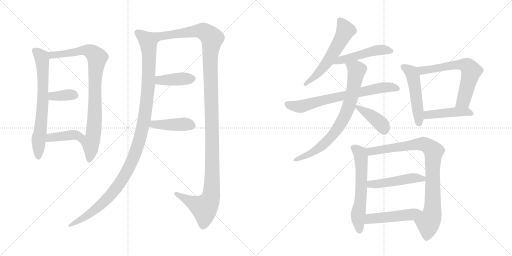
t = 0.00 s
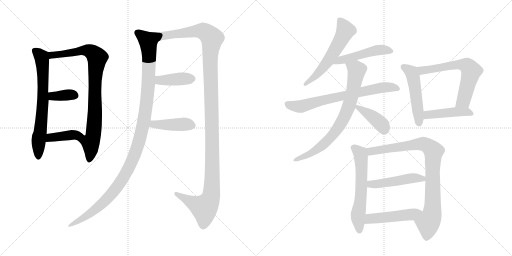
t = 3.04 s
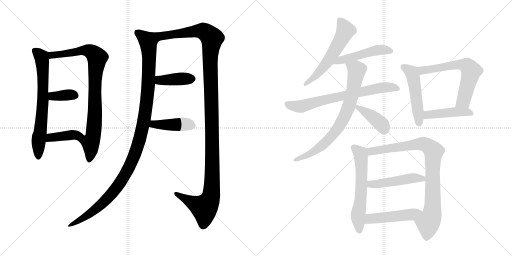
t = 6.08 s
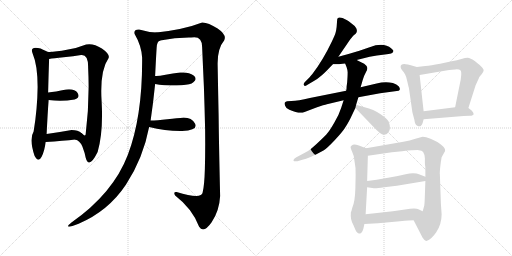
t = 9.12 s
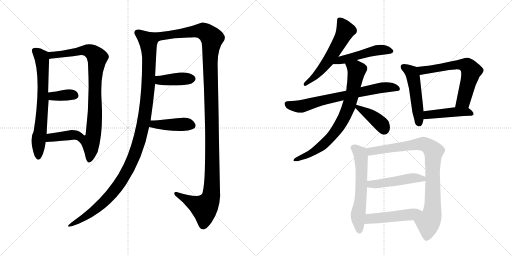
t = 12.16 s
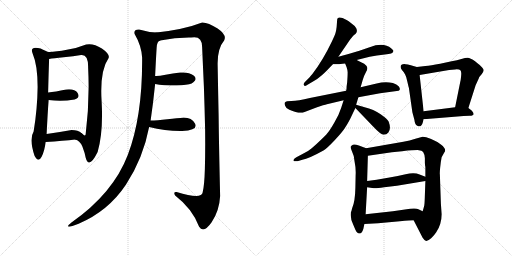
t = 15.20 s

The animated SVG that drew these frames (rendered in a browser with its animation timeline set to each time). Animation: 20 CSS @keyframes rules; one cycle of 15.20 s.

<svg version="1.1" viewBox="0 0 2048 1024" xmlns="http://www.w3.org/2000/svg">
  <g stroke="lightgray" stroke-dasharray="1,1" stroke-width="1" transform="scale(4, 4)">
    <line x1="0" y1="0" x2="256" y2="256"></line>
    <line x1="256" y1="0" x2="0" y2="256"></line>
    <line x1="128" y1="0" x2="128" y2="256"></line>
    <line x1="0" y1="128" x2="256" y2="128"></line>
    <line x1="256" y1="0" x2="512" y2="256"></line>
    <line x1="512" y1="0" x2="256" y2="256"></line>
    <line x1="384" y1="0" x2="384" y2="256"></line>
    <line x1="256" y1="128" x2="512" y2="128"></line>
  </g>
<g transform="scale(1, -1) translate(0, -850)">
   <style type="text/css">
    @keyframes keyframes0 {
      from {
       stroke: black;
       stroke-dashoffset: 690;
       stroke-width: 128;
       }
       69% {
       animation-timing-function: step-end;
       stroke: black;
       stroke-dashoffset: 0;
       stroke-width: 128;
       }
       to {
       stroke: black;
       stroke-width: 1024;
       }
       }
       #make-me-a-hanzi-animation-0 {
         animation: keyframes0 0.811523s both;
         animation-delay: 0.000000s;
         animation-timing-function: linear;
       }
    @keyframes keyframes1 {
      from {
       stroke: black;
       stroke-dashoffset: 864;
       stroke-width: 128;
       }
       74% {
       animation-timing-function: step-end;
       stroke: black;
       stroke-dashoffset: 0;
       stroke-width: 128;
       }
       to {
       stroke: black;
       stroke-width: 1024;
       }
       }
       #make-me-a-hanzi-animation-1 {
         animation: keyframes1 0.953125s both;
         animation-delay: 0.811523s;
         animation-timing-function: linear;
       }
    @keyframes keyframes2 {
      from {
       stroke: black;
       stroke-dashoffset: 358;
       stroke-width: 128;
       }
       54% {
       animation-timing-function: step-end;
       stroke: black;
       stroke-dashoffset: 0;
       stroke-width: 128;
       }
       to {
       stroke: black;
       stroke-width: 1024;
       }
       }
       #make-me-a-hanzi-animation-2 {
         animation: keyframes2 0.541341s both;
         animation-delay: 1.764648s;
         animation-timing-function: linear;
       }
    @keyframes keyframes3 {
      from {
       stroke: black;
       stroke-dashoffset: 390;
       stroke-width: 128;
       }
       56% {
       animation-timing-function: step-end;
       stroke: black;
       stroke-dashoffset: 0;
       stroke-width: 128;
       }
       to {
       stroke: black;
       stroke-width: 1024;
       }
       }
       #make-me-a-hanzi-animation-3 {
         animation: keyframes3 0.567383s both;
         animation-delay: 2.305989s;
         animation-timing-function: linear;
       }
    @keyframes keyframes4 {
      from {
       stroke: black;
       stroke-dashoffset: 1143;
       stroke-width: 128;
       }
       79% {
       animation-timing-function: step-end;
       stroke: black;
       stroke-dashoffset: 0;
       stroke-width: 128;
       }
       to {
       stroke: black;
       stroke-width: 1024;
       }
       }
       #make-me-a-hanzi-animation-4 {
         animation: keyframes4 1.180176s both;
         animation-delay: 2.873372s;
         animation-timing-function: linear;
       }
    @keyframes keyframes5 {
      from {
       stroke: black;
       stroke-dashoffset: 1286;
       stroke-width: 128;
       }
       81% {
       animation-timing-function: step-end;
       stroke: black;
       stroke-dashoffset: 0;
       stroke-width: 128;
       }
       to {
       stroke: black;
       stroke-width: 1024;
       }
       }
       #make-me-a-hanzi-animation-5 {
         animation: keyframes5 1.296549s both;
         animation-delay: 4.053548s;
         animation-timing-function: linear;
       }
    @keyframes keyframes6 {
      from {
       stroke: black;
       stroke-dashoffset: 403;
       stroke-width: 128;
       }
       57% {
       animation-timing-function: step-end;
       stroke: black;
       stroke-dashoffset: 0;
       stroke-width: 128;
       }
       to {
       stroke: black;
       stroke-width: 1024;
       }
       }
       #make-me-a-hanzi-animation-6 {
         animation: keyframes6 0.577962s both;
         animation-delay: 5.350097s;
         animation-timing-function: linear;
       }
    @keyframes keyframes7 {
      from {
       stroke: black;
       stroke-dashoffset: 423;
       stroke-width: 128;
       }
       58% {
       animation-timing-function: step-end;
       stroke: black;
       stroke-dashoffset: 0;
       stroke-width: 128;
       }
       to {
       stroke: black;
       stroke-width: 1024;
       }
       }
       #make-me-a-hanzi-animation-7 {
         animation: keyframes7 0.594238s both;
         animation-delay: 5.928059s;
         animation-timing-function: linear;
       }
    @keyframes keyframes8 {
      from {
       stroke: black;
       stroke-dashoffset: 574;
       stroke-width: 128;
       }
       65% {
       animation-timing-function: step-end;
       stroke: black;
       stroke-dashoffset: 0;
       stroke-width: 128;
       }
       to {
       stroke: black;
       stroke-width: 1024;
       }
       }
       #make-me-a-hanzi-animation-8 {
         animation: keyframes8 0.717122s both;
         animation-delay: 6.522297s;
         animation-timing-function: linear;
       }
    @keyframes keyframes9 {
      from {
       stroke: black;
       stroke-dashoffset: 492;
       stroke-width: 128;
       }
       62% {
       animation-timing-function: step-end;
       stroke: black;
       stroke-dashoffset: 0;
       stroke-width: 128;
       }
       to {
       stroke: black;
       stroke-width: 1024;
       }
       }
       #make-me-a-hanzi-animation-9 {
         animation: keyframes9 0.650391s both;
         animation-delay: 7.239419s;
         animation-timing-function: linear;
       }
    @keyframes keyframes10 {
      from {
       stroke: black;
       stroke-dashoffset: 708;
       stroke-width: 128;
       }
       70% {
       animation-timing-function: step-end;
       stroke: black;
       stroke-dashoffset: 0;
       stroke-width: 128;
       }
       to {
       stroke: black;
       stroke-width: 1024;
       }
       }
       #make-me-a-hanzi-animation-10 {
         animation: keyframes10 0.826172s both;
         animation-delay: 7.889810s;
         animation-timing-function: linear;
       }
    @keyframes keyframes11 {
      from {
       stroke: black;
       stroke-dashoffset: 762;
       stroke-width: 128;
       }
       71% {
       animation-timing-function: step-end;
       stroke: black;
       stroke-dashoffset: 0;
       stroke-width: 128;
       }
       to {
       stroke: black;
       stroke-width: 1024;
       }
       }
       #make-me-a-hanzi-animation-11 {
         animation: keyframes11 0.870117s both;
         animation-delay: 8.715982s;
         animation-timing-function: linear;
       }
    @keyframes keyframes12 {
      from {
       stroke: black;
       stroke-dashoffset: 403;
       stroke-width: 128;
       }
       57% {
       animation-timing-function: step-end;
       stroke: black;
       stroke-dashoffset: 0;
       stroke-width: 128;
       }
       to {
       stroke: black;
       stroke-width: 1024;
       }
       }
       #make-me-a-hanzi-animation-12 {
         animation: keyframes12 0.577962s both;
         animation-delay: 9.586099s;
         animation-timing-function: linear;
       }
    @keyframes keyframes13 {
      from {
       stroke: black;
       stroke-dashoffset: 496;
       stroke-width: 128;
       }
       62% {
       animation-timing-function: step-end;
       stroke: black;
       stroke-dashoffset: 0;
       stroke-width: 128;
       }
       to {
       stroke: black;
       stroke-width: 1024;
       }
       }
       #make-me-a-hanzi-animation-13 {
         animation: keyframes13 0.653646s both;
         animation-delay: 10.164061s;
         animation-timing-function: linear;
       }
    @keyframes keyframes14 {
      from {
       stroke: black;
       stroke-dashoffset: 638;
       stroke-width: 128;
       }
       67% {
       animation-timing-function: step-end;
       stroke: black;
       stroke-dashoffset: 0;
       stroke-width: 128;
       }
       to {
       stroke: black;
       stroke-width: 1024;
       }
       }
       #make-me-a-hanzi-animation-14 {
         animation: keyframes14 0.769206s both;
         animation-delay: 10.817707s;
         animation-timing-function: linear;
       }
    @keyframes keyframes15 {
      from {
       stroke: black;
       stroke-dashoffset: 451;
       stroke-width: 128;
       }
       59% {
       animation-timing-function: step-end;
       stroke: black;
       stroke-dashoffset: 0;
       stroke-width: 128;
       }
       to {
       stroke: black;
       stroke-width: 1024;
       }
       }
       #make-me-a-hanzi-animation-15 {
         animation: keyframes15 0.617025s both;
         animation-delay: 11.586913s;
         animation-timing-function: linear;
       }
    @keyframes keyframes16 {
      from {
       stroke: black;
       stroke-dashoffset: 603;
       stroke-width: 128;
       }
       66% {
       animation-timing-function: step-end;
       stroke: black;
       stroke-dashoffset: 0;
       stroke-width: 128;
       }
       to {
       stroke: black;
       stroke-width: 1024;
       }
       }
       #make-me-a-hanzi-animation-16 {
         animation: keyframes16 0.740723s both;
         animation-delay: 12.203938s;
         animation-timing-function: linear;
       }
    @keyframes keyframes17 {
      from {
       stroke: black;
       stroke-dashoffset: 884;
       stroke-width: 128;
       }
       74% {
       animation-timing-function: step-end;
       stroke: black;
       stroke-dashoffset: 0;
       stroke-width: 128;
       }
       to {
       stroke: black;
       stroke-width: 1024;
       }
       }
       #make-me-a-hanzi-animation-17 {
         animation: keyframes17 0.969401s both;
         animation-delay: 12.944661s;
         animation-timing-function: linear;
       }
    @keyframes keyframes18 {
      from {
       stroke: black;
       stroke-dashoffset: 480;
       stroke-width: 128;
       }
       61% {
       animation-timing-function: step-end;
       stroke: black;
       stroke-dashoffset: 0;
       stroke-width: 128;
       }
       to {
       stroke: black;
       stroke-width: 1024;
       }
       }
       #make-me-a-hanzi-animation-18 {
         animation: keyframes18 0.640625s both;
         animation-delay: 13.914062s;
         animation-timing-function: linear;
       }
    @keyframes keyframes19 {
      from {
       stroke: black;
       stroke-dashoffset: 484;
       stroke-width: 128;
       }
       61% {
       animation-timing-function: step-end;
       stroke: black;
       stroke-dashoffset: 0;
       stroke-width: 128;
       }
       to {
       stroke: black;
       stroke-width: 1024;
       }
       }
       #make-me-a-hanzi-animation-19 {
         animation: keyframes19 0.643880s both;
         animation-delay: 14.554687s;
         animation-timing-function: linear;
       }
</style>
<path d="M 130.5 636.0 Q 150.5 589.0 150.5 502.0 Q 149.5 414.0 134.5 324.0 Q 115.5 294.0 138.5 226.0 Q 153.5 198.0 166.5 223.0 Q 178.5 247.0 182.5 282.0 L 186.5 314.0 Q 190.5 397.0 194.5 450.0 L 192.5 480.0 Q 194.5 560.0 196.5 614.0 C 197.5 642.0 197.5 642.0 196.5 642.0 Q 194.5 640.0 181.5 647.0 Q 168.5 653.0 162.5 656.0 Q 117.5 667.0 130.5 636.0 Z" fill="lightgray"></path> 
<path d="M 300.5 292.0 Q 318.5 289.0 329.5 264.0 Q 339.5 238.0 342.5 220.0 Q 355.5 171.0 390.5 242.0 Q 413.5 321.0 406.5 444.0 Q 398.5 566.0 434.5 618.0 Q 440.5 633.0 407.5 656.0 Q 373.5 678.0 344.5 672.0 Q 310.5 658.0 267.5 651.0 Q 224.5 643.0 196.5 642.0 C 166.5 640.0 166.5 610.0 196.5 614.0 Q 213.5 617.0 254.5 621.0 Q 294.5 625.0 324.5 630.0 Q 353.5 633.0 352.5 580.0 Q 359.5 446.0 342.5 312.0 Q 339.5 303.0 326.5 317.0 C 297.5 325.0 274.5 307.0 300.5 292.0 Z" fill="lightgray"></path> 
<path d="M 194.5 450.0 Q 246.5 443.0 298.5 452.0 Q 321.5 460.0 310.5 478.0 Q 298.5 496.0 264.5 492.0 Q 220.5 483.0 192.5 480.0 C 162.5 477.0 164.5 454.0 194.5 450.0 Z" fill="lightgray"></path> 
<path d="M 182.5 282.0 Q 254.5 287.0 300.5 292.0 C 330.5 295.0 348.5 297.0 326.5 317.0 Q 312.5 330.0 286.5 330.0 Q 230.5 320.0 186.5 314.0 C 156.5 310.0 152.5 280.0 182.5 282.0 Z" fill="lightgray"></path> 
<path d="M 626.5 720.0 Q 592.5 721.0 556.5 732.0 Q 533.5 733.0 538.5 714.0 Q 565.5 668.0 568.5 620.0 Q 570.5 386.0 511.5 231.0 Q 452.5 76.0 284.5 -41.0 Q 249.5 -70.0 314.5 -45.0 Q 433.5 6.0 503.5 111.0 Q 572.5 216.0 596.5 342.0 L 602.5 368.0 Q 612.5 436.0 620.5 514.0 L 620.5 546.0 Q 624.5 629.0 626.5 658.0 Q 627.5 686.0 640.5 688.0 C 655.5 714.0 656.5 717.0 626.5 720.0 Z" fill="lightgray"></path> 
<path d="M 870.5 592.0 Q 869.5 656.0 896.5 688.0 Q 908.5 710.0 870.5 736.0 Q 831.5 761.0 808.5 760.0 Q 736.5 732.0 626.5 720.0 C 596.5 716.0 610.5 683.0 640.5 688.0 Q 703.5 701.0 764.5 700.0 Q 808.5 709.0 808.5 662.0 Q 811.5 593.0 815.5 506.0 Q 818.5 418.0 820.5 330.0 Q 821.5 242.0 819.5 175.0 Q 817.5 107.0 810.5 80.0 Q 806.5 52.0 706.5 82.0 Q 691.5 84.0 700.5 68.0 Q 769.5 15.0 796.5 -57.0 Q 814.5 -85.0 846.5 -39.0 Q 877.5 7.0 880.5 66.0 Q 875.5 288.0 874.5 386.0 Q 872.5 483.0 870.5 592.0 Z" fill="lightgray"></path> 
<path d="M 620.5 514.0 Q 652.5 508.0 706.5 508.0 Q 749.5 510.0 766.5 516.0 Q 793.5 533.0 774.5 548.0 Q 755.5 563.0 720.5 560.0 Q 691.5 556.0 662.5 551.0 Q 633.5 545.0 620.5 546.0 C 590.5 547.0 590.5 519.0 620.5 514.0 Z" fill="lightgray"></path> 
<path d="M 596.5 342.0 Q 663.5 325.0 728.5 326.0 Q 793.5 329.0 780.5 355.0 Q 767.5 380.0 734.5 380.0 Q 710.5 377.0 669.5 373.0 Q 627.5 368.0 602.5 368.0 C 572.5 368.0 567.5 349.0 596.5 342.0 Z" fill="lightgray"></path> 
<path d="M 1353.5 623.5 L 1400.5 692.5 Q 1413.5 708.5 1417.5 711.5 Q 1421.5 713.5 1425.5 719.5 Q 1429.5 725.5 1425.5 736.5 Q 1421.5 746.5 1407.5 755.5 Q 1392.5 767.5 1386.5 770.5 Q 1348.5 790.5 1348.5 769.5 L 1346.5 742.5 Q 1343.5 717.5 1337.5 706.5 L 1327.5 684.5 Q 1290.5 607.5 1249.5 554.5 Q 1239.5 543.5 1238.5 541.5 L 1222.5 525.5 Q 1212.5 515.5 1214.5 511.5 Q 1216.5 507.5 1219.5 506.5 Q 1222.5 505.5 1233.5 513.5 L 1260.5 529.5 Q 1280.5 541.5 1306.5 567.5 L 1331.5 593.5 L 1353.5 623.5 Z" fill="lightgray"></path> 
<path d="M 1331.5 593.5 L 1352.5 593.5 Q 1358.5 593.5 1380.5 596.5 L 1426.5 610.5 L 1478.5 623.5 Q 1506.5 629.5 1539.5 632.5 Q 1572.5 634.5 1573.5 645.5 Q 1575.5 648.5 1565.5 656.5 Q 1534.5 682.5 1478.5 661.5 L 1437.5 647.5 Q 1395.5 634.5 1353.5 623.5 C 1324.5 615.5 1301.5 593.5 1331.5 593.5 Z" fill="lightgray"></path> 
<path d="M 1384.5 487.5 L 1239.5 458.5 Q 1192.5 447.5 1165.5 446.5 L 1148.5 445.5 Q 1142.5 443.5 1139.5 440.5 Q 1136.5 436.5 1140.5 427.5 Q 1143.5 416.5 1157.5 411.5 Q 1189.5 396.5 1210.5 399.5 L 1265.5 420.5 Q 1297.5 431.5 1307.5 433.5 L 1374.5 449.5 L 1433.5 461.5 L 1520.5 477.5 L 1594.5 487.5 Q 1604.5 492.5 1594.5 505.5 Q 1587.5 513.5 1571.5 518.5 Q 1539.5 524.5 1506.5 516.5 L 1442.5 501.5 L 1384.5 487.5 Z" fill="lightgray"></path> 
<path d="M 1380.5 596.5 L 1386.5 581.5 Q 1391.5 567.5 1390.5 556.5 Q 1390.5 545.5 1388.5 519.5 L 1386.5 505.5 Q 1386.5 493.5 1384.5 487.5 L 1374.5 449.5 L 1364.5 418.5 Q 1356.5 392.5 1337.5 360.5 Q 1319.5 328.5 1304.5 311.5 Q 1246.5 253.5 1226.5 243.5 Q 1206.5 233.5 1200.5 229.5 L 1185.5 221.5 Q 1176.5 216.5 1174.5 211.5 Q 1172.5 206.5 1176.5 205.5 Q 1180.5 204.5 1189.5 205.5 L 1209.5 211.5 Q 1234.5 215.5 1295.5 249.5 Q 1309.5 258.5 1339.5 290.5 Q 1369.5 322.5 1379.5 338.5 Q 1389.5 353.5 1400.5 374.5 L 1421.5 418.5 L 1424.5 431.5 L 1433.5 461.5 L 1442.5 501.5 L 1450.5 529.5 Q 1456.5 549.5 1464.5 563.5 Q 1473.5 577.5 1465.5 587.5 Q 1457.5 596.5 1446.5 600.5 L 1426.5 610.5 C 1399.5 623.5 1369.5 624.5 1380.5 596.5 Z" fill="lightgray"></path> 
<path d="M 1421.5 418.5 L 1492.5 344.5 Q 1523.5 311.5 1534.5 311.5 Q 1546.5 311.5 1553.5 320.5 Q 1565.5 335.5 1554.5 364.5 Q 1550.5 373.5 1522.5 393.5 Q 1494.5 413.5 1458.5 421.5 L 1424.5 431.5 C 1402.5 437.5 1402.5 437.5 1421.5 418.5 Z" fill="lightgray"></path> 
<path d="M 1602.5 582.5 Q 1602.5 577.5 1608.5 569.5 Q 1617.5 560.5 1620.5 552.5 Q 1625.5 544.5 1629.5 523.5 Q 1634.5 501.5 1635.5 499.5 L 1649.5 401.5 L 1657.5 371.5 Q 1659.5 353.5 1667.5 348.5 Q 1683.5 337.5 1690.5 358.5 L 1694.5 373.5 L 1694.5 405.5 L 1678.5 550.5 C 1675.5 580.5 1675.5 580.5 1667.5 582.5 L 1646.5 588.5 Q 1643.5 590.5 1622.5 593.5 Q 1602.5 595.5 1602.5 582.5 Z" fill="lightgray"></path> 
<path d="M 1873.5 418.5 L 1902.5 509.5 L 1914.5 535.5 Q 1916.5 543.5 1926.5 553.5 Q 1934.5 563.5 1934.5 568.5 Q 1935.5 572.5 1928.5 580.5 Q 1922.5 588.5 1901.5 604.5 Q 1880.5 619.5 1870.5 619.5 Q 1861.5 619.5 1845.5 614.5 Q 1829.5 609.5 1806.5 605.5 L 1760.5 595.5 Q 1722.5 588.5 1701.5 586.5 L 1667.5 582.5 C 1637.5 578.5 1648.5 545.5 1678.5 550.5 L 1796.5 570.5 L 1820.5 572.5 Q 1837.5 573.5 1841.5 569.5 Q 1846.5 564.5 1844.5 546.5 Q 1842.5 527.5 1841.5 525.5 L 1820.5 421.5 C 1814.5 392.5 1864.5 389.5 1873.5 418.5 Z" fill="lightgray"></path> 
<path d="M 1694.5 373.5 L 1854.5 386.5 Q 1863.5 387.5 1878.5 387.5 Q 1894.5 387.5 1894.5 394.5 Q 1894.5 400.5 1886.5 408.5 L 1873.5 418.5 C 1862.5 426.5 1850.5 425.5 1820.5 421.5 L 1694.5 405.5 C 1664.5 401.5 1664.5 371.5 1694.5 373.5 Z" fill="lightgray"></path> 
<path d="M 1403.5 1.5 L 1403.5 -0.5 Q 1400.5 -27.5 1413.5 -49.5 L 1421.5 -68.5 Q 1429.5 -85.5 1438.5 -83.5 Q 1447.5 -84.5 1453.5 -64.5 L 1457.5 -45.5 L 1462.5 -6.5 L 1468.5 101.5 L 1468.5 126.5 L 1471.5 227.5 C 1472.5 254.5 1472.5 254.5 1464.5 257.5 L 1435.5 268.5 Q 1418.5 274.5 1411.5 271.5 Q 1404.5 267.5 1402.5 263.5 Q 1401.5 259.5 1408.5 243.5 Q 1416.5 227.5 1417.5 209.5 Q 1424.5 174.5 1422.5 149.5 L 1421.5 99.5 Q 1420.5 44.5 1408.5 17.5 Q 1405.5 3.5 1403.5 1.5 Z" fill="lightgray"></path> 
<path d="M 1654.5 -30.5 L 1690.5 -100.5 Q 1698.5 -112.5 1704.5 -113.5 Q 1710.5 -114.5 1724.5 -102.5 Q 1741.5 -84.5 1745.5 -77.5 Q 1766.5 -45.5 1766.5 -6.5 L 1763.5 36.5 L 1759.5 152.5 Q 1758.5 155.5 1760.5 178.5 Q 1762.5 201.5 1766.5 221.5 L 1776.5 239.5 Q 1789.5 252.5 1763.5 272.5 Q 1746.5 285.5 1724.5 294.5 Q 1702.5 303.5 1690.5 303.5 L 1661.5 295.5 Q 1639.5 288.5 1613.5 283.5 L 1464.5 257.5 C 1434.5 252.5 1441.5 223.5 1471.5 227.5 L 1567.5 241.5 L 1608.5 245.5 Q 1663.5 250.5 1675.5 249.5 Q 1687.5 248.5 1692.5 242.5 Q 1698.5 233.5 1699.5 217.5 L 1699.5 199.5 Q 1699.5 190.5 1701.5 182.5 L 1701.5 143.5 L 1701.5 126.5 L 1699.5 70.5 Q 1698.5 37.5 1697.5 32.5 Q 1697.5 27.5 1690.5 5.5 C 1682.5 -23.5 1640.5 -3.5 1654.5 -30.5 Z" fill="lightgray"></path> 
<path d="M 1468.5 101.5 L 1495.5 97.5 Q 1500.5 95.5 1536.5 101.5 L 1587.5 107.5 L 1701.5 126.5 C 1731.5 131.5 1729.5 132.5 1701.5 143.5 L 1678.5 152.5 Q 1657.5 161.5 1622.5 153.5 Q 1588.5 145.5 1563.5 141.5 L 1506.5 131.5 L 1476.5 127.5 Q 1470.5 127.5 1468.5 126.5 C 1438.5 122.5 1438.5 105.5 1468.5 101.5 Z" fill="lightgray"></path> 
<path d="M 1457.5 -45.5 L 1512.5 -42.5 L 1599.5 -34.5 Q 1641.5 -30.5 1654.5 -30.5 C 1684.5 -29.5 1717.5 -7.5 1690.5 5.5 L 1673.5 13.5 Q 1667.5 17.5 1640.5 15.5 L 1571.5 5.5 L 1462.5 -6.5 C 1432.5 -9.5 1427.5 -47.5 1457.5 -45.5 Z" fill="lightgray"></path> 
      <clipPath id="make-me-a-hanzi-clip-0">
      <path d="M 130.5 636.0 Q 150.5 589.0 150.5 502.0 Q 149.5 414.0 134.5 324.0 Q 115.5 294.0 138.5 226.0 Q 153.5 198.0 166.5 223.0 Q 178.5 247.0 182.5 282.0 L 186.5 314.0 Q 190.5 397.0 194.5 450.0 L 192.5 480.0 Q 194.5 560.0 196.5 614.0 C 197.5 642.0 197.5 642.0 196.5 642.0 Q 194.5 640.0 181.5 647.0 Q 168.5 653.0 162.5 656.0 Q 117.5 667.0 130.5 636.0 Z" fill="lightgray"></path>
      </clipPath>
      <path clip-path="url(#make-me-a-hanzi-clip-0)" d="M 139.5 645.0 L 167.5 620.0 L 172.5 539.0 L 172.5 456.0 L 152.5 225.0 " fill="none" id="make-me-a-hanzi-animation-0" stroke-dasharray="562 1124" stroke-linecap="round"></path>

      <clipPath id="make-me-a-hanzi-clip-1">
      <path d="M 300.5 292.0 Q 318.5 289.0 329.5 264.0 Q 339.5 238.0 342.5 220.0 Q 355.5 171.0 390.5 242.0 Q 413.5 321.0 406.5 444.0 Q 398.5 566.0 434.5 618.0 Q 440.5 633.0 407.5 656.0 Q 373.5 678.0 344.5 672.0 Q 310.5 658.0 267.5 651.0 Q 224.5 643.0 196.5 642.0 C 166.5 640.0 166.5 610.0 196.5 614.0 Q 213.5 617.0 254.5 621.0 Q 294.5 625.0 324.5 630.0 Q 353.5 633.0 352.5 580.0 Q 359.5 446.0 342.5 312.0 Q 339.5 303.0 326.5 317.0 C 297.5 325.0 274.5 307.0 300.5 292.0 Z" fill="lightgray"></path>
      </clipPath>
      <path clip-path="url(#make-me-a-hanzi-clip-1)" d="M 200.5 621.0 L 215.5 631.0 L 345.5 649.0 L 366.5 642.0 L 388.5 619.0 L 380.5 541.0 L 375.5 332.0 L 362.5 280.0 L 364.5 238.0 L 358.5 217.0 " fill="none" id="make-me-a-hanzi-animation-1" stroke-dasharray="736 1472" stroke-linecap="round"></path>

      <clipPath id="make-me-a-hanzi-clip-2">
      <path d="M 194.5 450.0 Q 246.5 443.0 298.5 452.0 Q 321.5 460.0 310.5 478.0 Q 298.5 496.0 264.5 492.0 Q 220.5 483.0 192.5 480.0 C 162.5 477.0 164.5 454.0 194.5 450.0 Z" fill="lightgray"></path>
      </clipPath>
      <path clip-path="url(#make-me-a-hanzi-clip-2)" d="M 199.5 473.0 L 210.5 465.0 L 298.5 468.0 " fill="none" id="make-me-a-hanzi-animation-2" stroke-dasharray="230 460" stroke-linecap="round"></path>

      <clipPath id="make-me-a-hanzi-clip-3">
      <path d="M 182.5 282.0 Q 254.5 287.0 300.5 292.0 C 330.5 295.0 348.5 297.0 326.5 317.0 Q 312.5 330.0 286.5 330.0 Q 230.5 320.0 186.5 314.0 C 156.5 310.0 152.5 280.0 182.5 282.0 Z" fill="lightgray"></path>
      </clipPath>
      <path clip-path="url(#make-me-a-hanzi-clip-3)" d="M 191.5 286.0 L 201.5 300.0 L 317.5 316.0 " fill="none" id="make-me-a-hanzi-animation-3" stroke-dasharray="262 524" stroke-linecap="round"></path>

      <clipPath id="make-me-a-hanzi-clip-4">
      <path d="M 626.5 720.0 Q 592.5 721.0 556.5 732.0 Q 533.5 733.0 538.5 714.0 Q 565.5 668.0 568.5 620.0 Q 570.5 386.0 511.5 231.0 Q 452.5 76.0 284.5 -41.0 Q 249.5 -70.0 314.5 -45.0 Q 433.5 6.0 503.5 111.0 Q 572.5 216.0 596.5 342.0 L 602.5 368.0 Q 612.5 436.0 620.5 514.0 L 620.5 546.0 Q 624.5 629.0 626.5 658.0 Q 627.5 686.0 640.5 688.0 C 655.5 714.0 656.5 717.0 626.5 720.0 Z" fill="lightgray"></path>
      </clipPath>
      <path clip-path="url(#make-me-a-hanzi-clip-4)" d="M 551.5 719.0 L 592.5 685.0 L 596.5 610.0 L 592.5 494.0 L 580.5 392.0 L 546.5 252.0 L 517.5 182.0 L 462.5 94.0 L 391.5 20.0 L 299.5 -46.0 " fill="none" id="make-me-a-hanzi-animation-4" stroke-dasharray="1015 2030" stroke-linecap="round"></path>

      <clipPath id="make-me-a-hanzi-clip-5">
      <path d="M 870.5 592.0 Q 869.5 656.0 896.5 688.0 Q 908.5 710.0 870.5 736.0 Q 831.5 761.0 808.5 760.0 Q 736.5 732.0 626.5 720.0 C 596.5 716.0 610.5 683.0 640.5 688.0 Q 703.5 701.0 764.5 700.0 Q 808.5 709.0 808.5 662.0 Q 811.5 593.0 815.5 506.0 Q 818.5 418.0 820.5 330.0 Q 821.5 242.0 819.5 175.0 Q 817.5 107.0 810.5 80.0 Q 806.5 52.0 706.5 82.0 Q 691.5 84.0 700.5 68.0 Q 769.5 15.0 796.5 -57.0 Q 814.5 -85.0 846.5 -39.0 Q 877.5 7.0 880.5 66.0 Q 875.5 288.0 874.5 386.0 Q 872.5 483.0 870.5 592.0 Z" fill="lightgray"></path>
      </clipPath>
      <path clip-path="url(#make-me-a-hanzi-clip-5)" d="M 635.5 718.0 L 644.5 709.0 L 661.5 707.0 L 783.5 726.0 L 815.5 725.0 L 848.5 693.0 L 840.5 628.0 L 849.5 248.0 L 843.5 61.0 L 824.5 25.0 L 815.5 19.0 L 713.5 71.0 " fill="none" id="make-me-a-hanzi-animation-5" stroke-dasharray="1158 2316" stroke-linecap="round"></path>

      <clipPath id="make-me-a-hanzi-clip-6">
      <path d="M 620.5 514.0 Q 652.5 508.0 706.5 508.0 Q 749.5 510.0 766.5 516.0 Q 793.5 533.0 774.5 548.0 Q 755.5 563.0 720.5 560.0 Q 691.5 556.0 662.5 551.0 Q 633.5 545.0 620.5 546.0 C 590.5 547.0 590.5 519.0 620.5 514.0 Z" fill="lightgray"></path>
      </clipPath>
      <path clip-path="url(#make-me-a-hanzi-clip-6)" d="M 625.5 541.0 L 640.5 529.0 L 768.5 536.0 " fill="none" id="make-me-a-hanzi-animation-6" stroke-dasharray="275 550" stroke-linecap="round"></path>

      <clipPath id="make-me-a-hanzi-clip-7">
      <path d="M 596.5 342.0 Q 663.5 325.0 728.5 326.0 Q 793.5 329.0 780.5 355.0 Q 767.5 380.0 734.5 380.0 Q 710.5 377.0 669.5 373.0 Q 627.5 368.0 602.5 368.0 C 572.5 368.0 567.5 349.0 596.5 342.0 Z" fill="lightgray"></path>
      </clipPath>
      <path clip-path="url(#make-me-a-hanzi-clip-7)" d="M 605.5 347.0 L 614.5 353.0 L 747.5 353.0 L 769.5 347.0 " fill="none" id="make-me-a-hanzi-animation-7" stroke-dasharray="295 590" stroke-linecap="round"></path>

      <clipPath id="make-me-a-hanzi-clip-8">
      <path d="M 1353.5 623.5 L 1400.5 692.5 Q 1413.5 708.5 1417.5 711.5 Q 1421.5 713.5 1425.5 719.5 Q 1429.5 725.5 1425.5 736.5 Q 1421.5 746.5 1407.5 755.5 Q 1392.5 767.5 1386.5 770.5 Q 1348.5 790.5 1348.5 769.5 L 1346.5 742.5 Q 1343.5 717.5 1337.5 706.5 L 1327.5 684.5 Q 1290.5 607.5 1249.5 554.5 Q 1239.5 543.5 1238.5 541.5 L 1222.5 525.5 Q 1212.5 515.5 1214.5 511.5 Q 1216.5 507.5 1219.5 506.5 Q 1222.5 505.5 1233.5 513.5 L 1260.5 529.5 Q 1280.5 541.5 1306.5 567.5 L 1331.5 593.5 L 1353.5 623.5 Z" fill="lightgray"></path>
      </clipPath>
      <path clip-path="url(#make-me-a-hanzi-clip-8)" d="M 1359.5 770.5 L 1381.5 728.5 L 1364.5 691.5 L 1311.5 604.5 L 1258.5 543.5 L 1221.5 513.5 " fill="none" id="make-me-a-hanzi-animation-8" stroke-dasharray="446 892" stroke-linecap="round"></path>

      <clipPath id="make-me-a-hanzi-clip-9">
      <path d="M 1331.5 593.5 L 1352.5 593.5 Q 1358.5 593.5 1380.5 596.5 L 1426.5 610.5 L 1478.5 623.5 Q 1506.5 629.5 1539.5 632.5 Q 1572.5 634.5 1573.5 645.5 Q 1575.5 648.5 1565.5 656.5 Q 1534.5 682.5 1478.5 661.5 L 1437.5 647.5 Q 1395.5 634.5 1353.5 623.5 C 1324.5 615.5 1301.5 593.5 1331.5 593.5 Z" fill="lightgray"></path>
      </clipPath>
      <path clip-path="url(#make-me-a-hanzi-clip-9)" d="M 1336.5 597.5 L 1361.5 609.5 L 1493.5 646.5 L 1521.5 651.5 L 1564.5 647.5 " fill="none" id="make-me-a-hanzi-animation-9" stroke-dasharray="364 728" stroke-linecap="round"></path>

      <clipPath id="make-me-a-hanzi-clip-10">
      <path d="M 1384.5 487.5 L 1239.5 458.5 Q 1192.5 447.5 1165.5 446.5 L 1148.5 445.5 Q 1142.5 443.5 1139.5 440.5 Q 1136.5 436.5 1140.5 427.5 Q 1143.5 416.5 1157.5 411.5 Q 1189.5 396.5 1210.5 399.5 L 1265.5 420.5 Q 1297.5 431.5 1307.5 433.5 L 1374.5 449.5 L 1433.5 461.5 L 1520.5 477.5 L 1594.5 487.5 Q 1604.5 492.5 1594.5 505.5 Q 1587.5 513.5 1571.5 518.5 Q 1539.5 524.5 1506.5 516.5 L 1442.5 501.5 L 1384.5 487.5 Z" fill="lightgray"></path>
      </clipPath>
      <path clip-path="url(#make-me-a-hanzi-clip-10)" d="M 1148.5 434.5 L 1172.5 426.5 L 1208.5 425.5 L 1293.5 450.5 L 1517.5 498.5 L 1562.5 502.5 L 1589.5 496.5 " fill="none" id="make-me-a-hanzi-animation-10" stroke-dasharray="580 1160" stroke-linecap="round"></path>

      <clipPath id="make-me-a-hanzi-clip-11">
      <path d="M 1380.5 596.5 L 1386.5 581.5 Q 1391.5 567.5 1390.5 556.5 Q 1390.5 545.5 1388.5 519.5 L 1386.5 505.5 Q 1386.5 493.5 1384.5 487.5 L 1374.5 449.5 L 1364.5 418.5 Q 1356.5 392.5 1337.5 360.5 Q 1319.5 328.5 1304.5 311.5 Q 1246.5 253.5 1226.5 243.5 Q 1206.5 233.5 1200.5 229.5 L 1185.5 221.5 Q 1176.5 216.5 1174.5 211.5 Q 1172.5 206.5 1176.5 205.5 Q 1180.5 204.5 1189.5 205.5 L 1209.5 211.5 Q 1234.5 215.5 1295.5 249.5 Q 1309.5 258.5 1339.5 290.5 Q 1369.5 322.5 1379.5 338.5 Q 1389.5 353.5 1400.5 374.5 L 1421.5 418.5 L 1424.5 431.5 L 1433.5 461.5 L 1442.5 501.5 L 1450.5 529.5 Q 1456.5 549.5 1464.5 563.5 Q 1473.5 577.5 1465.5 587.5 Q 1457.5 596.5 1446.5 600.5 L 1426.5 610.5 C 1399.5 623.5 1369.5 624.5 1380.5 596.5 Z" fill="lightgray"></path>
      </clipPath>
      <path clip-path="url(#make-me-a-hanzi-clip-11)" d="M 1387.5 594.5 L 1426.5 569.5 L 1397.5 430.5 L 1369.5 367.5 L 1319.5 296.5 L 1288.5 267.5 L 1232.5 231.5 L 1183.5 211.5 " fill="none" id="make-me-a-hanzi-animation-11" stroke-dasharray="634 1268" stroke-linecap="round"></path>

      <clipPath id="make-me-a-hanzi-clip-12">
      <path d="M 1421.5 418.5 L 1492.5 344.5 Q 1523.5 311.5 1534.5 311.5 Q 1546.5 311.5 1553.5 320.5 Q 1565.5 335.5 1554.5 364.5 Q 1550.5 373.5 1522.5 393.5 Q 1494.5 413.5 1458.5 421.5 L 1424.5 431.5 C 1402.5 437.5 1402.5 437.5 1421.5 418.5 Z" fill="lightgray"></path>
      </clipPath>
      <path clip-path="url(#make-me-a-hanzi-clip-12)" d="M 1428.5 423.5 L 1513.5 365.5 L 1528.5 350.5 L 1536.5 329.5 " fill="none" id="make-me-a-hanzi-animation-12" stroke-dasharray="275 550" stroke-linecap="round"></path>

      <clipPath id="make-me-a-hanzi-clip-13">
      <path d="M 1602.5 582.5 Q 1602.5 577.5 1608.5 569.5 Q 1617.5 560.5 1620.5 552.5 Q 1625.5 544.5 1629.5 523.5 Q 1634.5 501.5 1635.5 499.5 L 1649.5 401.5 L 1657.5 371.5 Q 1659.5 353.5 1667.5 348.5 Q 1683.5 337.5 1690.5 358.5 L 1694.5 373.5 L 1694.5 405.5 L 1678.5 550.5 C 1675.5 580.5 1675.5 580.5 1667.5 582.5 L 1646.5 588.5 Q 1643.5 590.5 1622.5 593.5 Q 1602.5 595.5 1602.5 582.5 Z" fill="lightgray"></path>
      </clipPath>
      <path clip-path="url(#make-me-a-hanzi-clip-13)" d="M 1616.5 580.5 L 1644.5 562.5 L 1651.5 547.5 L 1676.5 358.5 " fill="none" id="make-me-a-hanzi-animation-13" stroke-dasharray="368 736" stroke-linecap="round"></path>

      <clipPath id="make-me-a-hanzi-clip-14">
      <path d="M 1873.5 418.5 L 1902.5 509.5 L 1914.5 535.5 Q 1916.5 543.5 1926.5 553.5 Q 1934.5 563.5 1934.5 568.5 Q 1935.5 572.5 1928.5 580.5 Q 1922.5 588.5 1901.5 604.5 Q 1880.5 619.5 1870.5 619.5 Q 1861.5 619.5 1845.5 614.5 Q 1829.5 609.5 1806.5 605.5 L 1760.5 595.5 Q 1722.5 588.5 1701.5 586.5 L 1667.5 582.5 C 1637.5 578.5 1648.5 545.5 1678.5 550.5 L 1796.5 570.5 L 1820.5 572.5 Q 1837.5 573.5 1841.5 569.5 Q 1846.5 564.5 1844.5 546.5 Q 1842.5 527.5 1841.5 525.5 L 1820.5 421.5 C 1814.5 392.5 1864.5 389.5 1873.5 418.5 Z" fill="lightgray"></path>
      </clipPath>
      <path clip-path="url(#make-me-a-hanzi-clip-14)" d="M 1673.5 578.5 L 1689.5 568.5 L 1816.5 590.5 L 1869.5 586.5 L 1884.5 566.5 L 1879.5 543.5 L 1853.5 446.5 L 1827.5 427.5 " fill="none" id="make-me-a-hanzi-animation-14" stroke-dasharray="510 1020" stroke-linecap="round"></path>

      <clipPath id="make-me-a-hanzi-clip-15">
      <path d="M 1694.5 373.5 L 1854.5 386.5 Q 1863.5 387.5 1878.5 387.5 Q 1894.5 387.5 1894.5 394.5 Q 1894.5 400.5 1886.5 408.5 L 1873.5 418.5 C 1862.5 426.5 1850.5 425.5 1820.5 421.5 L 1694.5 405.5 C 1664.5 401.5 1664.5 371.5 1694.5 373.5 Z" fill="lightgray"></path>
      </clipPath>
      <path clip-path="url(#make-me-a-hanzi-clip-15)" d="M 1701.5 378.5 L 1708.5 389.5 L 1720.5 393.5 L 1814.5 402.5 L 1866.5 403.5 L 1887.5 395.5 " fill="none" id="make-me-a-hanzi-animation-15" stroke-dasharray="323 646" stroke-linecap="round"></path>

      <clipPath id="make-me-a-hanzi-clip-16">
      <path d="M 1403.5 1.5 L 1403.5 -0.5 Q 1400.5 -27.5 1413.5 -49.5 L 1421.5 -68.5 Q 1429.5 -85.5 1438.5 -83.5 Q 1447.5 -84.5 1453.5 -64.5 L 1457.5 -45.5 L 1462.5 -6.5 L 1468.5 101.5 L 1468.5 126.5 L 1471.5 227.5 C 1472.5 254.5 1472.5 254.5 1464.5 257.5 L 1435.5 268.5 Q 1418.5 274.5 1411.5 271.5 Q 1404.5 267.5 1402.5 263.5 Q 1401.5 259.5 1408.5 243.5 Q 1416.5 227.5 1417.5 209.5 Q 1424.5 174.5 1422.5 149.5 L 1421.5 99.5 Q 1420.5 44.5 1408.5 17.5 Q 1405.5 3.5 1403.5 1.5 Z" fill="lightgray"></path>
      </clipPath>
      <path clip-path="url(#make-me-a-hanzi-clip-16)" d="M 1412.5 261.5 L 1434.5 244.5 L 1443.5 228.5 L 1445.5 95.5 L 1431.5 -16.5 L 1437.5 -71.5 " fill="none" id="make-me-a-hanzi-animation-16" stroke-dasharray="475 950" stroke-linecap="round"></path>

      <clipPath id="make-me-a-hanzi-clip-17">
      <path d="M 1654.5 -30.5 L 1690.5 -100.5 Q 1698.5 -112.5 1704.5 -113.5 Q 1710.5 -114.5 1724.5 -102.5 Q 1741.5 -84.5 1745.5 -77.5 Q 1766.5 -45.5 1766.5 -6.5 L 1763.5 36.5 L 1759.5 152.5 Q 1758.5 155.5 1760.5 178.5 Q 1762.5 201.5 1766.5 221.5 L 1776.5 239.5 Q 1789.5 252.5 1763.5 272.5 Q 1746.5 285.5 1724.5 294.5 Q 1702.5 303.5 1690.5 303.5 L 1661.5 295.5 Q 1639.5 288.5 1613.5 283.5 L 1464.5 257.5 C 1434.5 252.5 1441.5 223.5 1471.5 227.5 L 1567.5 241.5 L 1608.5 245.5 Q 1663.5 250.5 1675.5 249.5 Q 1687.5 248.5 1692.5 242.5 Q 1698.5 233.5 1699.5 217.5 L 1699.5 199.5 Q 1699.5 190.5 1701.5 182.5 L 1701.5 143.5 L 1701.5 126.5 L 1699.5 70.5 Q 1698.5 37.5 1697.5 32.5 Q 1697.5 27.5 1690.5 5.5 C 1682.5 -23.5 1640.5 -3.5 1654.5 -30.5 Z" fill="lightgray"></path>
      </clipPath>
      <path clip-path="url(#make-me-a-hanzi-clip-17)" d="M 1473.5 251.5 L 1483.5 245.5 L 1691.5 275.5 L 1718.5 262.5 L 1734.5 244.5 L 1730.5 21.5 L 1723.5 -22.5 L 1712.5 -39.5 L 1705.5 -103.5 " fill="none" id="make-me-a-hanzi-animation-17" stroke-dasharray="756 1512" stroke-linecap="round"></path>

      <clipPath id="make-me-a-hanzi-clip-18">
      <path d="M 1468.5 101.5 L 1495.5 97.5 Q 1500.5 95.5 1536.5 101.5 L 1587.5 107.5 L 1701.5 126.5 C 1731.5 131.5 1729.5 132.5 1701.5 143.5 L 1678.5 152.5 Q 1657.5 161.5 1622.5 153.5 Q 1588.5 145.5 1563.5 141.5 L 1506.5 131.5 L 1476.5 127.5 Q 1470.5 127.5 1468.5 126.5 C 1438.5 122.5 1438.5 105.5 1468.5 101.5 Z" fill="lightgray"></path>
      </clipPath>
      <path clip-path="url(#make-me-a-hanzi-clip-18)" d="M 1473.5 120.5 L 1507.5 113.5 L 1658.5 138.5 L 1693.5 130.5 " fill="none" id="make-me-a-hanzi-animation-18" stroke-dasharray="352 704" stroke-linecap="round"></path>

      <clipPath id="make-me-a-hanzi-clip-19">
      <path d="M 1457.5 -45.5 L 1512.5 -42.5 L 1599.5 -34.5 Q 1641.5 -30.5 1654.5 -30.5 C 1684.5 -29.5 1717.5 -7.5 1690.5 5.5 L 1673.5 13.5 Q 1667.5 17.5 1640.5 15.5 L 1571.5 5.5 L 1462.5 -6.5 C 1432.5 -9.5 1427.5 -47.5 1457.5 -45.5 Z" fill="lightgray"></path>
      </clipPath>
      <path clip-path="url(#make-me-a-hanzi-clip-19)" d="M 1464.5 -39.5 L 1480.5 -24.5 L 1607.5 -12.5 L 1684.5 2.5 " fill="none" id="make-me-a-hanzi-animation-19" stroke-dasharray="356 712" stroke-linecap="round"></path>

</g>
</svg>
